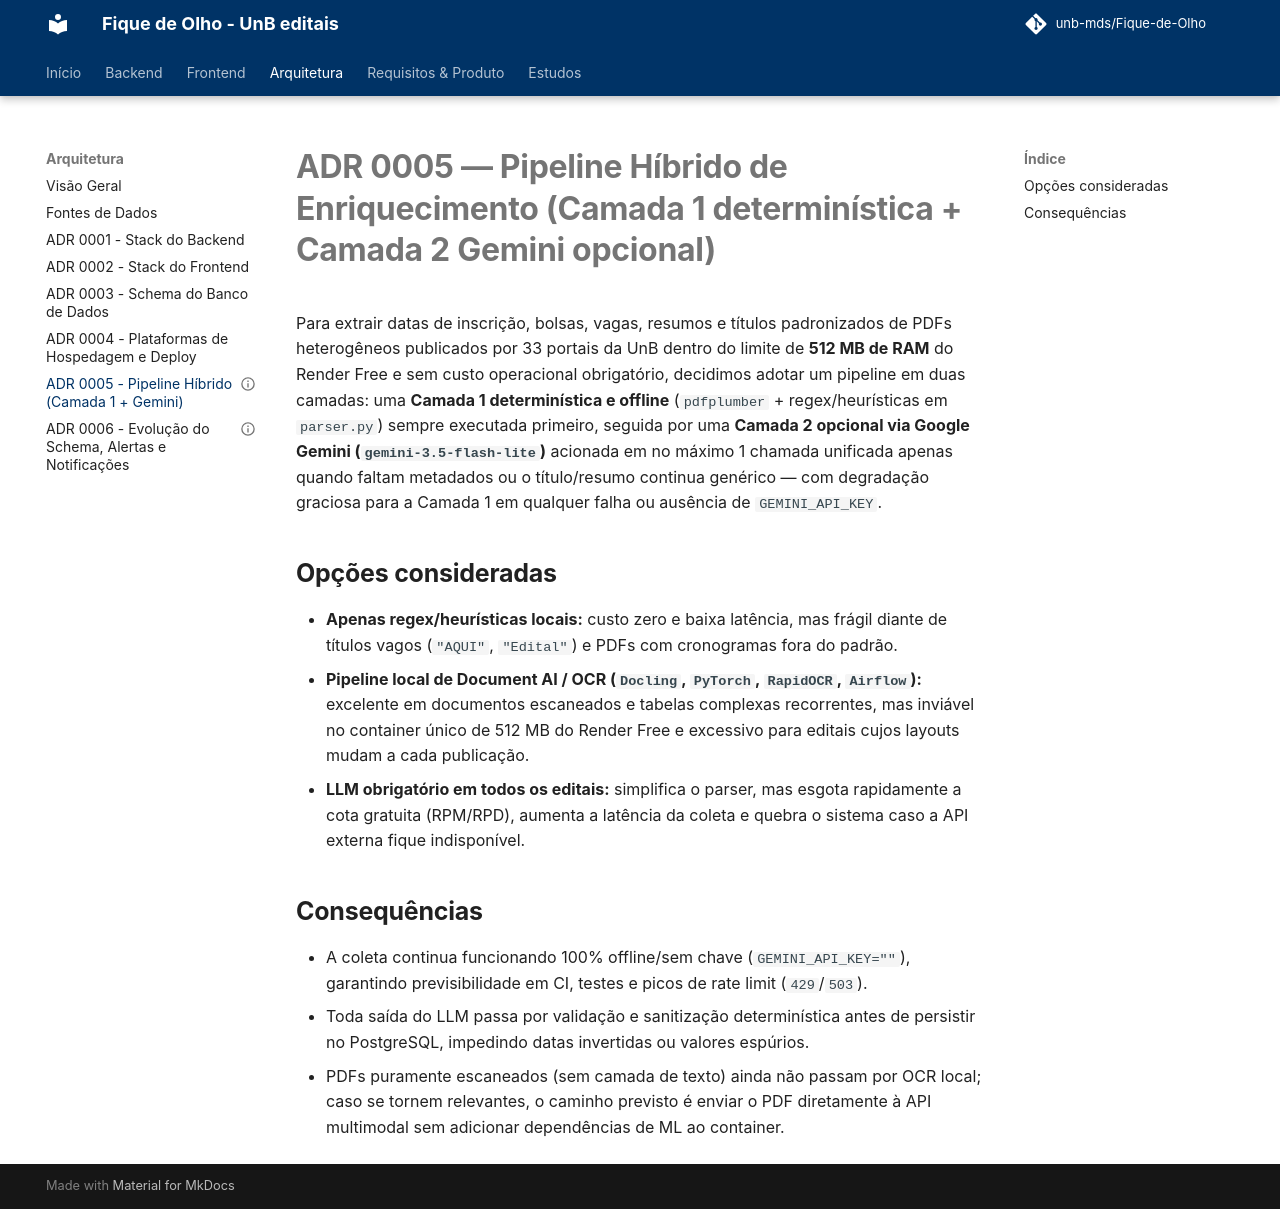

repository: unb-mds/Fique-de-Olho · page: adr/0005-enriquecimento-hibrido-camada1-gemini/index.html · generator: mkdocs

---
status: accepted
---

# ADR 0005 — Pipeline Híbrido de Enriquecimento (Camada 1 determinística + Camada 2 Gemini opcional)

Para extrair datas de inscrição, bolsas, vagas, resumos e títulos padronizados de PDFs heterogêneos publicados por 33 portais da UnB dentro do limite de **512 MB de RAM** do Render Free e sem custo operacional obrigatório, decidimos adotar um pipeline em duas camadas: uma **Camada 1 determinística e offline** (`pdfplumber` + regex/heurísticas em `parser.py`) sempre executada primeiro, seguida por uma **Camada 2 opcional via Google Gemini (`gemini-3.5-flash-lite`)** acionada em no máximo 1 chamada unificada apenas quando faltam metadados ou o título/resumo continua genérico — com degradação graciosa para a Camada 1 em qualquer falha ou ausência de `GEMINI_API_KEY`.

## Opções consideradas

- **Apenas regex/heurísticas locais:** custo zero e baixa latência, mas frágil diante de títulos vagos (`"AQUI"`, `"Edital"`) e PDFs com cronogramas fora do padrão.
- **Pipeline local de Document AI / OCR (`Docling`, `PyTorch`, `RapidOCR`, `Airflow`):** excelente em documentos escaneados e tabelas complexas recorrentes, mas inviável no container único de 512 MB do Render Free e excessivo para editais cujos layouts mudam a cada publicação.
- **LLM obrigatório em todos os editais:** simplifica o parser, mas esgota rapidamente a cota gratuita (RPM/RPD), aumenta a latência da coleta e quebra o sistema caso a API externa fique indisponível.

## Consequências

- A coleta continua funcionando 100% offline/sem chave (`GEMINI_API_KEY=""`), garantindo previsibilidade em CI, testes e picos de rate limit (`429`/`503`).
- Toda saída do LLM passa por validação e sanitização determinística antes de persistir no PostgreSQL, impedindo datas invertidas ou valores espúrios.
- PDFs puramente escaneados (sem camada de texto) ainda não passam por OCR local; caso se tornem relevantes, o caminho previsto é enviar o PDF diretamente à API multimodal sem adicionar dependências de ML ao container.
